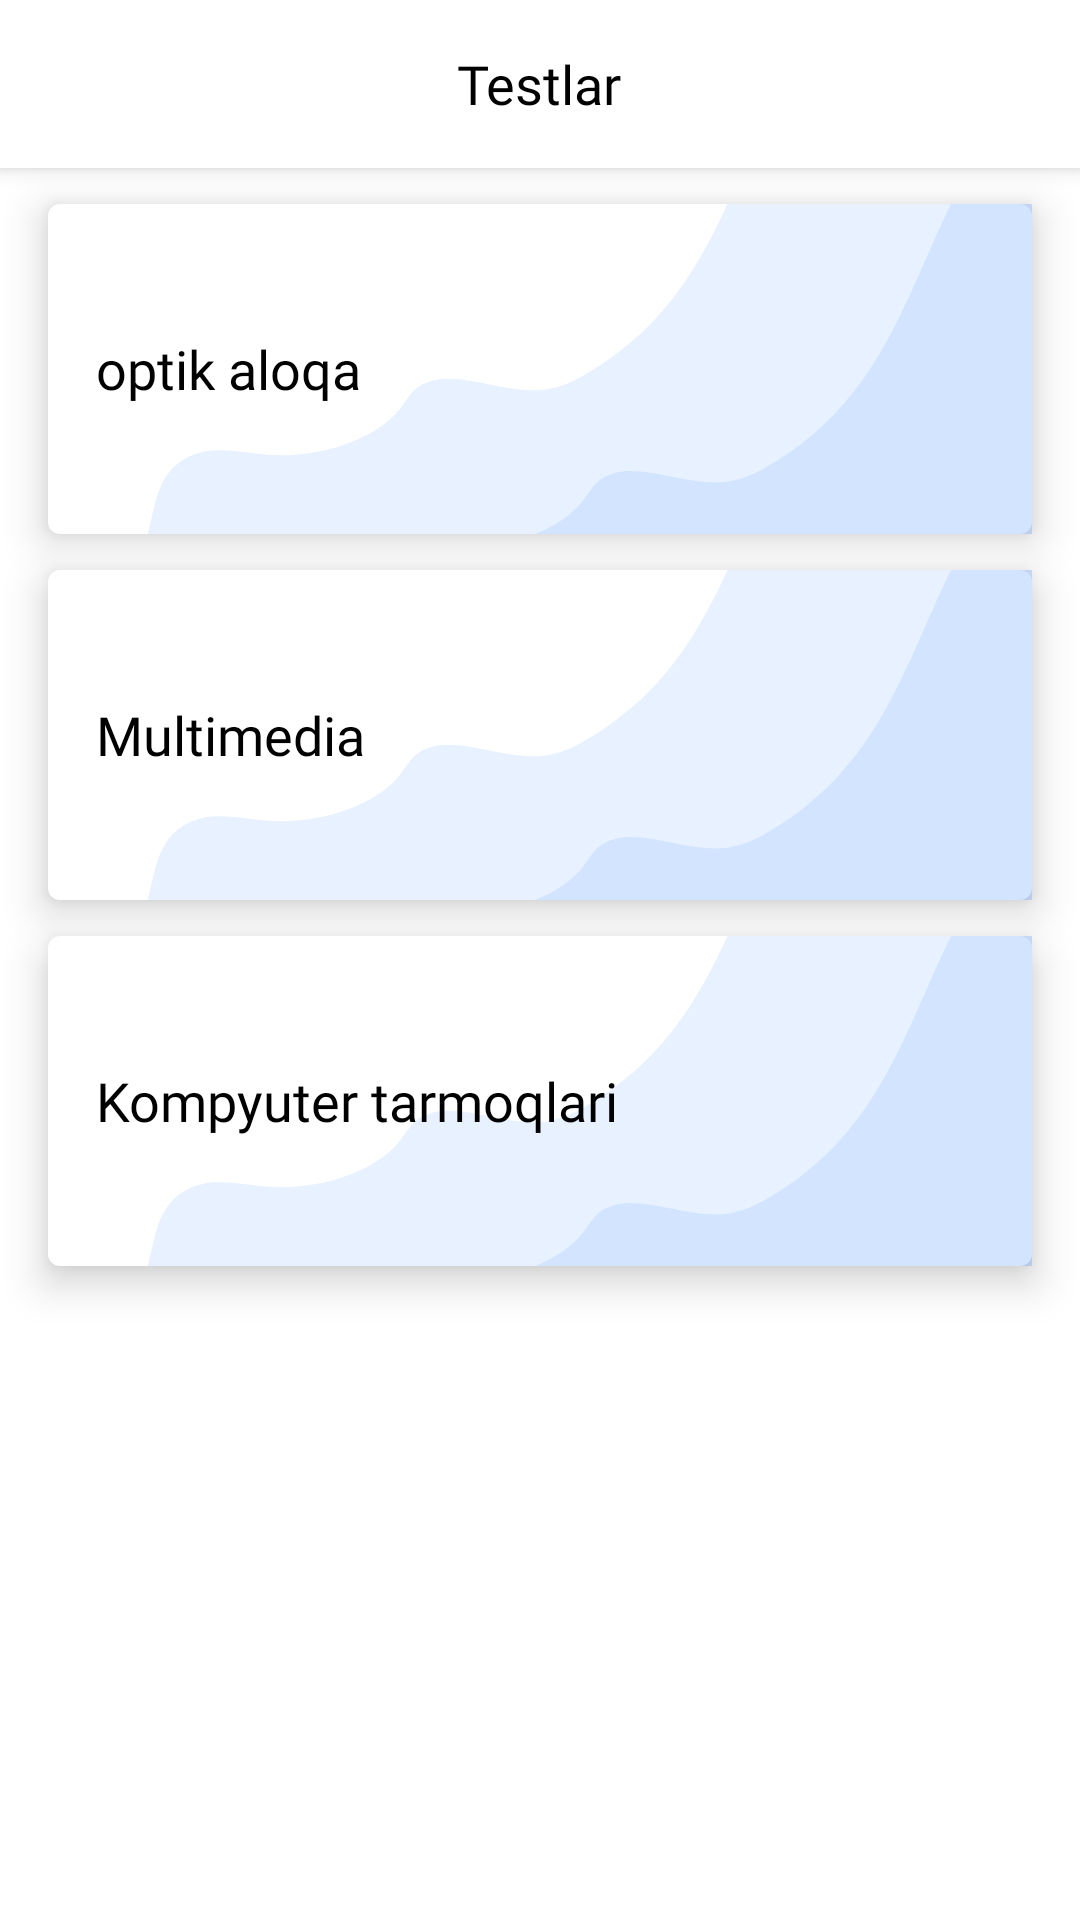

This screen was rendered from an Android layout file. Write that file and the resources it references.
<!-- AndroidManifest.xml: application theme Theme.TUITTeacherStudent -->
<!-- res/layout/fragment_home_quiz.xml -->
<?xml version="1.0" encoding="utf-8"?>
<androidx.appcompat.widget.LinearLayoutCompat xmlns:android="http://schemas.android.com/apk/res/android"
    xmlns:app="http://schemas.android.com/apk/res-auto"
    xmlns:tools="http://schemas.android.com/tools"
    android:layout_width="match_parent"
    android:layout_height="match_parent"
    android:orientation="vertical"
    tools:context=".ui.student.quiz.QuizHomeFragment">
    <androidx.appcompat.widget.LinearLayoutCompat
        android:layout_width="match_parent"
        android:layout_height="@dimen/dimen_56dp"
        android:background="@color/white"
        android:elevation="@dimen/dimen_4dp"
        android:gravity="center"
        app:layout_constraintTop_toTopOf="parent"
        tools:layout_editor_absoluteX="0dp">
        <androidx.appcompat.widget.AppCompatTextView
            android:layout_width="wrap_content"
            android:layout_height="wrap_content"
            android:layout_gravity="center"
            android:fontFamily="@font/inter_bold"
            android:text="Testlar"
            android:textColor="@color/black"
            android:textSize="@dimen/dimen_18sp" />
    </androidx.appcompat.widget.LinearLayoutCompat>
    <FrameLayout
        android:id="@+id/optics"
        android:layout_marginTop="@dimen/dimen_12dp"
        android:layout_marginHorizontal="@dimen/dimen_16dp"
        android:layout_width="match_parent"
        android:layout_height="wrap_content"
        android:background="@drawable/corner4_dp"
        android:translationZ="@dimen/dimen_8dp">
        <androidx.appcompat.widget.AppCompatImageView
            android:layout_width="match_parent"
            android:layout_height="match_parent"
            android:scaleType="centerCrop"
            android:src="@drawable/ic_wave_card"
            app:tint="@color/base_blue" />
        <androidx.appcompat.widget.AppCompatTextView
            android:id="@+id/title"
            android:layout_width="wrap_content"
            android:layout_height="wrap_content"
            android:layout_marginStart="@dimen/dimen_16dp"
            android:fontFamily="@font/inter_semibold"
            android:text="optik aloqa"
            android:layout_gravity="center_vertical"
            android:textColor="@color/black"
            android:textSize="@dimen/dimen_18sp" />


    </FrameLayout>
    <FrameLayout
        android:id="@+id/multimedia"
        android:layout_marginTop="@dimen/dimen_12dp"
        android:layout_marginHorizontal="@dimen/dimen_16dp"
        android:layout_width="match_parent"
        android:layout_height="wrap_content"
        android:background="@drawable/corner4_dp"
        android:translationZ="@dimen/dimen_8dp">

        <androidx.appcompat.widget.AppCompatImageView
            android:layout_width="match_parent"
            android:layout_height="match_parent"
            android:scaleType="centerCrop"
            android:src="@drawable/ic_wave_card"
            app:tint="@color/base_blue" />

        <androidx.appcompat.widget.AppCompatTextView
            android:layout_width="wrap_content"
            android:layout_height="wrap_content"
            android:layout_marginStart="@dimen/dimen_16dp"
            android:fontFamily="@font/inter_semibold"
            android:text="Multimedia"
            android:layout_gravity="center_vertical"
            android:textColor="@color/black"
            android:textSize="@dimen/dimen_18sp" />


    </FrameLayout>
    <FrameLayout
        android:id="@+id/computerNetworks"
        android:layout_width="match_parent"
        android:layout_height="wrap_content"
        android:layout_marginTop="@dimen/dimen_12dp"
        android:layout_marginHorizontal="@dimen/dimen_16dp"
        android:background="@drawable/corner4_dp"
        android:translationZ="@dimen/dimen_8dp">

        <androidx.appcompat.widget.AppCompatImageView
            android:layout_width="match_parent"
            android:layout_height="match_parent"
            android:scaleType="centerCrop"
            android:src="@drawable/ic_wave_card"
            app:tint="@color/base_blue" />

        <androidx.appcompat.widget.AppCompatTextView
            android:layout_width="wrap_content"
            android:layout_height="wrap_content"
            android:layout_marginStart="@dimen/dimen_16dp"
            android:fontFamily="@font/inter_semibold"
            android:text="Kompyuter tarmoqlari"
            android:layout_gravity="center_vertical"
            android:textColor="@color/black"
            android:textSize="@dimen/dimen_18sp" />


    </FrameLayout>

</androidx.appcompat.widget.LinearLayoutCompat>
<!-- resources referenced by this layout -->
<resources>
  <color name="base_blue">#0D6EFD</color>
  <color name="black">#FF000000</color>
  <color name="white">#FFFFFFFF</color>
  <dimen name="dimen_12dp">12dp</dimen>
  <dimen name="dimen_16dp">16dp</dimen>
  <dimen name="dimen_18sp">18sp</dimen>
  <dimen name="dimen_4dp">4dp</dimen>
  <dimen name="dimen_56dp">56dp</dimen>
  <dimen name="dimen_8dp">8dp</dimen>
  <!-- drawable corner4_dp (drawable) -->
  <?xml version="1.0" encoding="utf-8"?>
  <shape xmlns:android="http://schemas.android.com/apk/res/android">
  
      <corners android:radius="@dimen/dimen_4dp"/>
      <solid android:color="@color/white"/>
  </shape>
  <!-- drawable ic_wave_card (drawable-v24) -->
  <vector xmlns:android="http://schemas.android.com/apk/res/android"
      android:width="200dp"
      android:height="110dp"
      android:viewportWidth="208"
      android:viewportHeight="110">
    <group>
      <clip-path
          android:pathData="M0,0h208v110h-208z"/>
      <path
          android:pathData="M317.248,80.38L30.366,158.787L0.31,116.424C6.562,113.637 11.447,109.445 14.517,104.98C19.372,97.922 20.595,90.122 22.588,82.527C23.71,78.251 26.072,73.279 32.669,71.967C36.878,71.131 41.399,72.13 45.794,72.492C57.374,73.446 69.513,69.398 74.643,62.872C75.917,61.25 76.873,59.434 79.088,58.275C85.923,54.699 96.178,60.346 104.954,59.297C108.127,58.918 110.837,57.671 113.265,56.348C140.007,41.783 143.576,17.13 156.089,-3.651C159.743,-9.719 164.445,-15.719 172.007,-20.141C179.568,-24.564 190.474,-27.178 200.554,-25.532C214.329,-23.283 222.262,-14.214 226.139,-5.646C230.015,2.921 231.737,12.201 240.111,19.423C249.211,27.27 264.415,31.191 276.803,37.018C283.01,39.936 288.513,43.342 293.578,47.018L317.248,80.38Z"
          android:strokeAlpha="0.1"
          android:fillColor="#ffffff"
          android:fillAlpha="0.1"/>
      <path
          android:pathData="M355.145,99.161L69.187,177.52L39.204,135.154C45.434,132.368 50.302,128.177 53.361,123.712C58.199,116.654 59.413,108.855 61.397,101.261C62.514,96.985 64.866,92.013 71.442,90.703C75.638,89.867 80.146,90.867 84.526,91.23C96.071,92.186 108.17,88.139 113.281,81.615C114.551,79.994 115.503,78.177 117.71,77.019C124.523,73.445 134.749,79.092 143.497,78.046C146.66,77.666 149.361,76.42 151.783,75.097C178.435,60.536 181.982,35.884 194.447,15.106C198.087,9.039 202.771,3.04 210.308,-1.381C217.844,-5.803 228.716,-8.415 238.764,-6.768C252.498,-4.516 260.411,4.554 264.279,13.122C268.147,21.69 269.869,30.971 278.22,38.193C287.295,46.042 302.453,49.966 314.806,55.793C320.995,58.712 326.482,62.12 331.533,65.796L355.145,99.161Z"
          android:strokeAlpha="0.1"
          android:fillColor="#ffffff"
          android:fillAlpha="0.1"/>
    </group>
  </vector>
  <style name="Theme.TUITTeacherStudent" parent="Theme.MaterialComponents.Light.NoActionBar">
  
          <item name="colorPrimary">@color/base_blue</item>
          <item name="colorPrimaryVariant">@color/base_blue</item>
          <item name="colorOnPrimary">@color/white</item>
          
          <item name="colorSecondary">@color/base_blue</item>
          <item name="colorSecondaryVariant">@color/base_blue</item>
          <item name="colorOnSecondary">@color/black</item>
  
  
          <item name="android:windowLightStatusBar">false</item>
          <item name="android:statusBarColor" tools:targetApi="l">?attr/colorPrimary</item>
      </style>
</resources>
